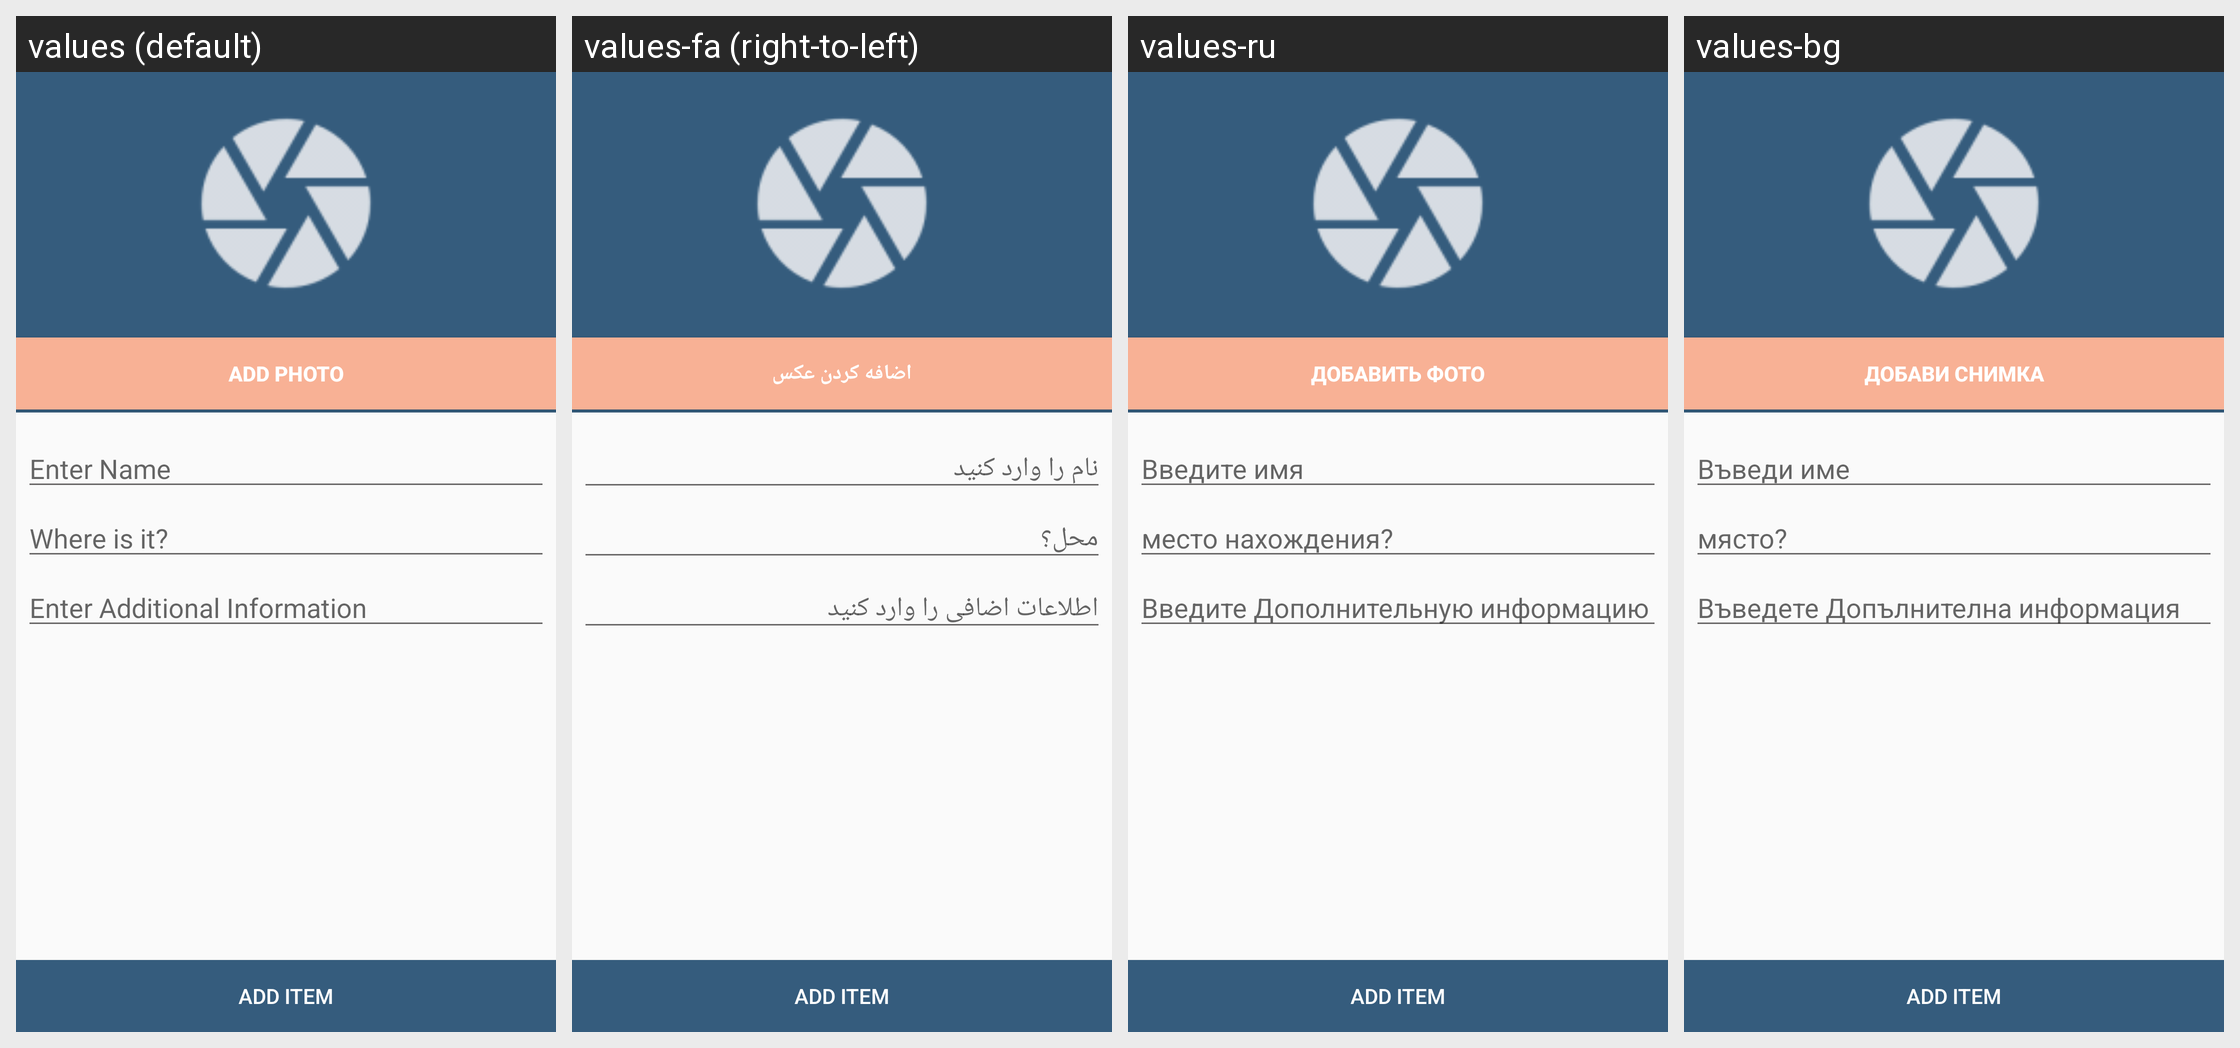

The Android screen below is rendered under several locales of the same app. Produce the string resources it draws, with the default and per-locale values.
Android screen res/layout/add_thing.xml rendered under 4 locales, left to right: values (default), values-fa (right-to-left), values-ru, values-bg. Device: Nexus 5 (rendered at 1080×1920; each locale shown at half size, 540×960, under a caption strip naming it); theme AppTheme.
Other locales in the repository, not shown: values-ar, values-cs, values-de, values-es, values-fi, values-fr, values-it, values-iw, values-ja, values-ko, values-nl, values-pl, values-pt, values-ro, values-sk, values-sv, values-tr, values-zh.
Strings drawn on this screen, with the default value and each locale's value (text and hints the layout hard-codes appear in the picture but are not listed):

add_photo
  values: Add Photo
  values-fa: اضافه کردن عکس
  values-ru: Добавить фото
  values-bg: Добави снимка

enter_name
  values: Enter Name
  values-fa: نام را وارد کنید
  values-ru: Введите имя
  values-bg: Въведи име

where_is_it
  values: Where is it?
  values-fa: محل؟
  values-ru: место нахождения?
  values-bg: място?

enter_additional_info
  values: Enter Additional Information
  values-fa: اطلاعات اضافی را وارد کنید
  values-ru: Введите Дополнительную информацию
  values-bg: Въведете Допълнителна информация
